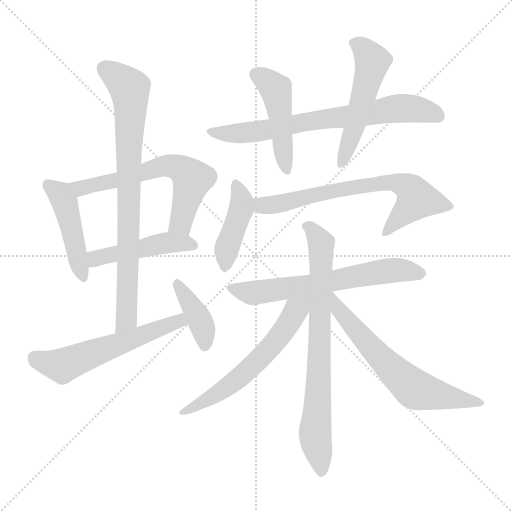
t = 0.00 s
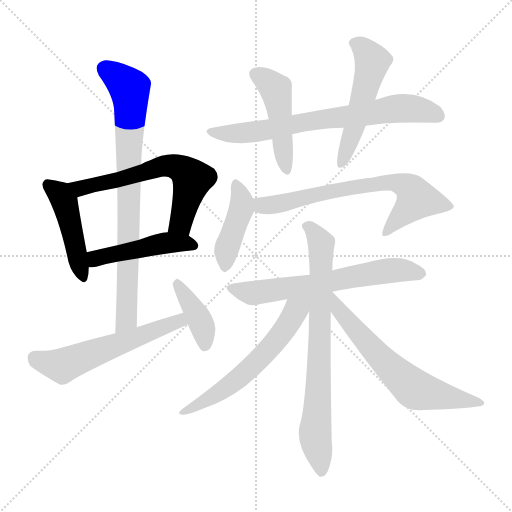
t = 2.18 s
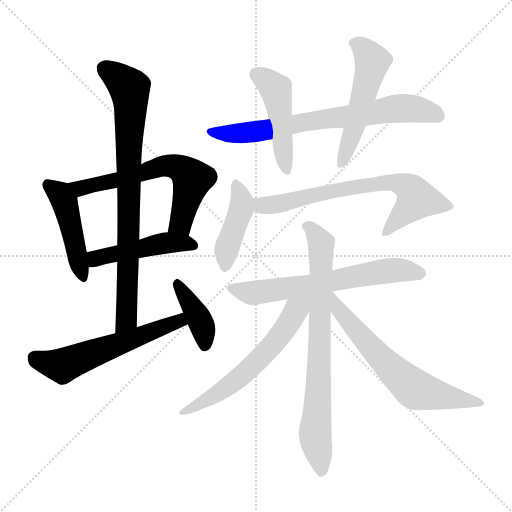
t = 4.36 s
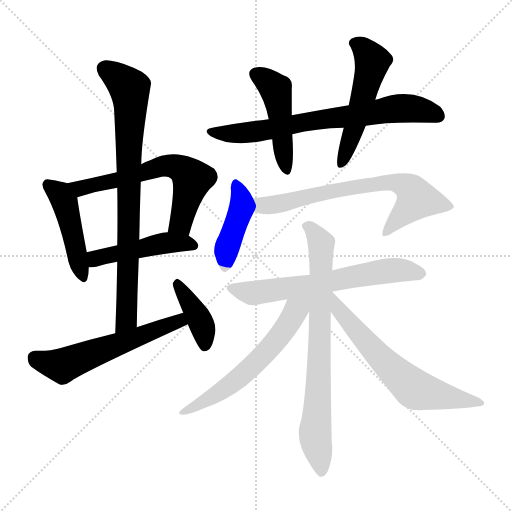
t = 6.53 s
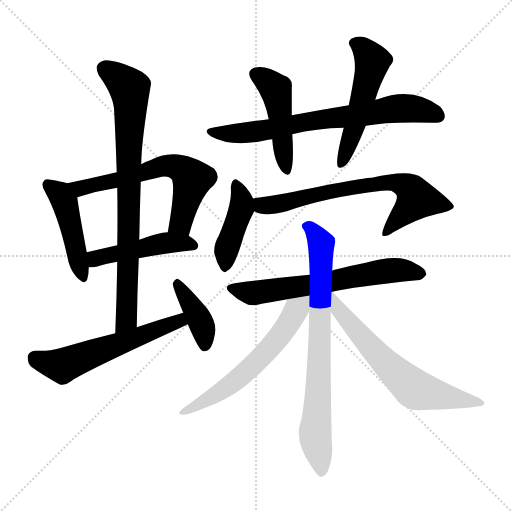
t = 8.71 s
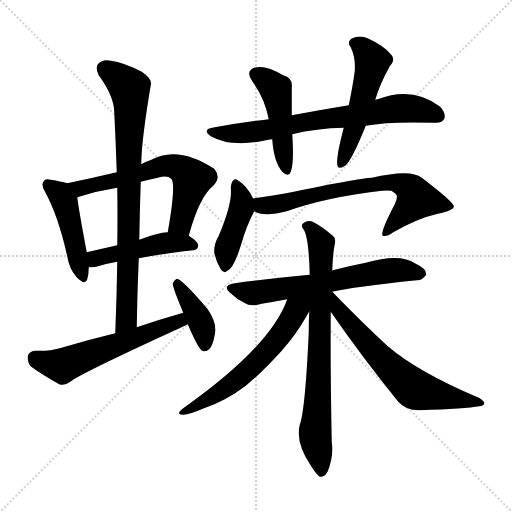
t = 10.89 s

The animated SVG that drew these frames (rendered in a browser with its animation timeline set to each time). Animation: 15 CSS @keyframes rules; one cycle of 10.89 s.

<svg version="1.1" viewBox="0 0 1024 1024" xmlns="http://www.w3.org/2000/svg">
  <g stroke="lightgray" stroke-dasharray="1,1" stroke-width="1" transform="scale(4, 4)">
    <line x1="0" y1="0" x2="256" y2="256"></line>
    <line x1="256" y1="0" x2="0" y2="256"></line>
    <line x1="128" y1="0" x2="128" y2="256"></line>
    <line x1="0" y1="128" x2="256" y2="128"></line>
  </g>
<g transform="scale(1, -1) translate(0, -900)">
   <style type="text/css">
    @keyframes keyframes0 {
      from {
       stroke: blue;
       stroke-dashoffset: 457;
       stroke-width: 128;
       }
       60% {
       animation-timing-function: step-end;
       stroke: blue;
       stroke-dashoffset: 0;
       stroke-width: 128;
       }
       to {
       stroke: black;
       stroke-width: 1024;
       }
       }
       #make-me-a-hanzi-animation-0 {
         animation: keyframes0 0.621908s both;
         animation-delay: 0.000000s;
         animation-timing-function: linear;
       }
    @keyframes keyframes1 {
      from {
       stroke: blue;
       stroke-dashoffset: 622;
       stroke-width: 128;
       }
       67% {
       animation-timing-function: step-end;
       stroke: blue;
       stroke-dashoffset: 0;
       stroke-width: 128;
       }
       to {
       stroke: black;
       stroke-width: 1024;
       }
       }
       #make-me-a-hanzi-animation-1 {
         animation: keyframes1 0.756185s both;
         animation-delay: 0.621908s;
         animation-timing-function: linear;
       }
    @keyframes keyframes2 {
      from {
       stroke: blue;
       stroke-dashoffset: 466;
       stroke-width: 128;
       }
       60% {
       animation-timing-function: step-end;
       stroke: blue;
       stroke-dashoffset: 0;
       stroke-width: 128;
       }
       to {
       stroke: black;
       stroke-width: 1024;
       }
       }
       #make-me-a-hanzi-animation-2 {
         animation: keyframes2 0.629232s both;
         animation-delay: 1.378092s;
         animation-timing-function: linear;
       }
    @keyframes keyframes3 {
      from {
       stroke: blue;
       stroke-dashoffset: 806;
       stroke-width: 128;
       }
       72% {
       animation-timing-function: step-end;
       stroke: blue;
       stroke-dashoffset: 0;
       stroke-width: 128;
       }
       to {
       stroke: black;
       stroke-width: 1024;
       }
       }
       #make-me-a-hanzi-animation-3 {
         animation: keyframes3 0.905924s both;
         animation-delay: 2.007324s;
         animation-timing-function: linear;
       }
    @keyframes keyframes4 {
      from {
       stroke: blue;
       stroke-dashoffset: 573;
       stroke-width: 128;
       }
       65% {
       animation-timing-function: step-end;
       stroke: blue;
       stroke-dashoffset: 0;
       stroke-width: 128;
       }
       to {
       stroke: black;
       stroke-width: 1024;
       }
       }
       #make-me-a-hanzi-animation-4 {
         animation: keyframes4 0.716309s both;
         animation-delay: 2.913249s;
         animation-timing-function: linear;
       }
    @keyframes keyframes5 {
      from {
       stroke: blue;
       stroke-dashoffset: 397;
       stroke-width: 128;
       }
       56% {
       animation-timing-function: step-end;
       stroke: blue;
       stroke-dashoffset: 0;
       stroke-width: 128;
       }
       to {
       stroke: black;
       stroke-width: 1024;
       }
       }
       #make-me-a-hanzi-animation-5 {
         animation: keyframes5 0.573079s both;
         animation-delay: 3.629557s;
         animation-timing-function: linear;
       }
    @keyframes keyframes6 {
      from {
       stroke: blue;
       stroke-dashoffset: 716;
       stroke-width: 128;
       }
       70% {
       animation-timing-function: step-end;
       stroke: blue;
       stroke-dashoffset: 0;
       stroke-width: 128;
       }
       to {
       stroke: black;
       stroke-width: 1024;
       }
       }
       #make-me-a-hanzi-animation-6 {
         animation: keyframes6 0.832682s both;
         animation-delay: 4.202637s;
         animation-timing-function: linear;
       }
    @keyframes keyframes7 {
      from {
       stroke: blue;
       stroke-dashoffset: 468;
       stroke-width: 128;
       }
       60% {
       animation-timing-function: step-end;
       stroke: blue;
       stroke-dashoffset: 0;
       stroke-width: 128;
       }
       to {
       stroke: black;
       stroke-width: 1024;
       }
       }
       #make-me-a-hanzi-animation-7 {
         animation: keyframes7 0.630859s both;
         animation-delay: 5.035319s;
         animation-timing-function: linear;
       }
    @keyframes keyframes8 {
      from {
       stroke: blue;
       stroke-dashoffset: 522;
       stroke-width: 128;
       }
       63% {
       animation-timing-function: step-end;
       stroke: blue;
       stroke-dashoffset: 0;
       stroke-width: 128;
       }
       to {
       stroke: black;
       stroke-width: 1024;
       }
       }
       #make-me-a-hanzi-animation-8 {
         animation: keyframes8 0.674805s both;
         animation-delay: 5.666178s;
         animation-timing-function: linear;
       }
    @keyframes keyframes9 {
      from {
       stroke: blue;
       stroke-dashoffset: 422;
       stroke-width: 128;
       }
       58% {
       animation-timing-function: step-end;
       stroke: blue;
       stroke-dashoffset: 0;
       stroke-width: 128;
       }
       to {
       stroke: black;
       stroke-width: 1024;
       }
       }
       #make-me-a-hanzi-animation-9 {
         animation: keyframes9 0.593424s both;
         animation-delay: 6.340983s;
         animation-timing-function: linear;
       }
    @keyframes keyframes10 {
      from {
       stroke: blue;
       stroke-dashoffset: 691;
       stroke-width: 128;
       }
       69% {
       animation-timing-function: step-end;
       stroke: blue;
       stroke-dashoffset: 0;
       stroke-width: 128;
       }
       to {
       stroke: black;
       stroke-width: 1024;
       }
       }
       #make-me-a-hanzi-animation-10 {
         animation: keyframes10 0.812337s both;
         animation-delay: 6.934408s;
         animation-timing-function: linear;
       }
    @keyframes keyframes11 {
      from {
       stroke: blue;
       stroke-dashoffset: 639;
       stroke-width: 128;
       }
       68% {
       animation-timing-function: step-end;
       stroke: blue;
       stroke-dashoffset: 0;
       stroke-width: 128;
       }
       to {
       stroke: black;
       stroke-width: 1024;
       }
       }
       #make-me-a-hanzi-animation-11 {
         animation: keyframes11 0.770020s both;
         animation-delay: 7.746745s;
         animation-timing-function: linear;
       }
    @keyframes keyframes12 {
      from {
       stroke: blue;
       stroke-dashoffset: 757;
       stroke-width: 128;
       }
       71% {
       animation-timing-function: step-end;
       stroke: blue;
       stroke-dashoffset: 0;
       stroke-width: 128;
       }
       to {
       stroke: black;
       stroke-width: 1024;
       }
       }
       #make-me-a-hanzi-animation-12 {
         animation: keyframes12 0.866048s both;
         animation-delay: 8.516764s;
         animation-timing-function: linear;
       }
    @keyframes keyframes13 {
      from {
       stroke: blue;
       stroke-dashoffset: 592;
       stroke-width: 128;
       }
       66% {
       animation-timing-function: step-end;
       stroke: blue;
       stroke-dashoffset: 0;
       stroke-width: 128;
       }
       to {
       stroke: black;
       stroke-width: 1024;
       }
       }
       #make-me-a-hanzi-animation-13 {
         animation: keyframes13 0.731771s both;
         animation-delay: 9.382813s;
         animation-timing-function: linear;
       }
    @keyframes keyframes14 {
      from {
       stroke: blue;
       stroke-dashoffset: 641;
       stroke-width: 128;
       }
       68% {
       animation-timing-function: step-end;
       stroke: blue;
       stroke-dashoffset: 0;
       stroke-width: 128;
       }
       to {
       stroke: black;
       stroke-width: 1024;
       }
       }
       #make-me-a-hanzi-animation-14 {
         animation: keyframes14 0.771647s both;
         animation-delay: 10.114583s;
         animation-timing-function: linear;
       }
</style>
<path d="M 134.5 533.5 Q 121.5 537.5 101.5 540.5 Q 89.5 543.5 87.5 537.5 Q 81.5 531.5 89.5 517.5 Q 116.5 468.5 134.5 387.5 Q 138.5 362.5 152.5 346.5 Q 170.5 327.5 174.5 341.5 Q 177.5 351.5 177.5 365.5 L 173.5 395.5 Q 157.5 480.5 154.5 505.5 C 151.5 528.5 151.5 528.5 134.5 533.5 Z" fill="lightgray"></path> 
<path d="M 377.5 428.5 Q 398.5 506.5 427.5 529.5 Q 442.5 545.5 428.5 562.5 Q 355.5 610.5 300.5 579.5 Q 290.5 576.5 282.5 571.5 L 233.5 555.5 Q 182.5 543.5 134.5 533.5 C 105.5 527.5 125.5 496.5 154.5 505.5 Q 194.5 518.5 234.5 524.5 L 281.5 536.5 Q 297.5 540.5 315.5 544.5 Q 334.5 550.5 342.5 542.5 Q 352.5 532.5 335.5 435.5 C 330.5 405.5 369.5 399.5 377.5 428.5 Z" fill="lightgray"></path> 
<path d="M 277.5 383.5 Q 323.5 392.5 386.5 399.5 Q 396.5 400.5 396.5 409.5 Q 396.5 416.5 377.5 428.5 L 335.5 435.5 Q 317.5 435.5 278.5 420.5 L 234.5 409.5 Q 203.5 402.5 173.5 395.5 C 144.5 388.5 147.5 364.5 177.5 365.5 Q 184.5 365.5 192.5 366.5 Q 210.5 372.5 234.5 376.5 L 277.5 383.5 Z" fill="lightgray"></path> 
<path d="M 273.5 245.5 Q 274.5 315.5 277.5 383.5 L 278.5 420.5 Q 279.5 480.5 281.5 536.5 L 282.5 571.5 Q 282.5 616.5 301.5 729.5 Q 305.5 741.5 283.5 756.5 Q 246.5 775.5 221.5 778.5 Q 205.5 782.5 196.5 772.5 Q 189.5 765.5 197.5 749.5 Q 228.5 706.5 228.5 675.5 Q 231.5 617.5 233.5 555.5 L 234.5 524.5 Q 235.5 469.5 234.5 409.5 L 234.5 376.5 Q 233.5 307.5 230.5 233.5 C 229.5 203.5 273.5 215.5 273.5 245.5 Z" fill="lightgray"></path> 
<path d="M 366.5 274.5 Q 320.5 261.5 273.5 245.5 L 230.5 233.5 Q 176.5 220.5 119.5 203.5 Q 100.5 197.5 70.5 198.5 Q 57.5 197.5 55.5 187.5 Q 54.5 174.5 62.5 166.5 Q 84.5 150.5 118.5 131.5 Q 128.5 127.5 140.5 136.5 Q 158.5 151.5 343.5 236.5 Q 359.5 243.5 375.5 251.5 C 402.5 264.5 395.5 282.5 366.5 274.5 Z" fill="lightgray"></path> 
<path d="M 375.5 251.5 Q 396.5 202.5 404.5 198.5 Q 411.5 195.5 418.5 201.5 Q 425.5 208.5 429.5 230.5 Q 435.5 251.5 415.5 281.5 Q 364.5 341.5 353.5 342.5 Q 349.5 341.5 345.5 333.5 Q 344.5 326.5 366.5 274.5 L 375.5 251.5 Z" fill="lightgray"></path> 
<path d="M 584.5 631.5 Q 632.5 643.5 687.5 644.5 L 731.5 648.5 Q 776.5 657.5 869.5 654.5 Q 884.5 653.5 888.5 662.5 Q 892.5 672.5 880.5 686.5 Q 825.5 728.5 755.5 701.5 Q 752.5 701.5 750.5 700.5 L 697.5 689.5 Q 642.5 680.5 583.5 669.5 L 537.5 661.5 Q 485.5 655.5 429.5 645.5 Q 401.5 641.5 421.5 627.5 Q 464.5 603.5 536.5 620.5 Q 539.5 621.5 544.5 621.5 L 584.5 631.5 Z" fill="lightgray"></path> 
<path d="M 544.5 621.5 Q 547.5 576.5 564.5 556.5 Q 577.5 544.5 581.5 556.5 Q 588.5 575.5 584.5 631.5 L 583.5 669.5 Q 583.5 700.5 583.5 724.5 Q 586.5 743.5 566.5 749.5 Q 529.5 771.5 508.5 764.5 Q 490.5 757.5 504.5 737.5 Q 529.5 703.5 537.5 661.5 L 544.5 621.5 Z" fill="lightgray"></path> 
<path d="M 687.5 644.5 Q 672.5 587.5 674.5 571.5 Q 675.5 558.5 691.5 569.5 Q 704.5 581.5 731.5 648.5 L 750.5 700.5 Q 759.5 731.5 779.5 767.5 Q 792.5 782.5 781.5 791.5 Q 769.5 807.5 735.5 823.5 Q 719.5 830.5 702.5 822.5 Q 693.5 815.5 701.5 805.5 Q 711.5 784.5 709.5 757.5 Q 705.5 727.5 697.5 689.5 L 687.5 644.5 Z" fill="lightgray"></path> 
<path d="M 506.5 502.5 Q 493.5 529.5 475.5 539.5 Q 471.5 543.5 466.5 539.5 Q 462.5 535.5 461.5 524.5 Q 465.5 494.5 437.5 428.5 Q 427.5 412.5 428.5 394.5 Q 432.5 375.5 441.5 361.5 Q 448.5 351.5 454.5 358.5 Q 466.5 361.5 481.5 408.5 Q 493.5 450.5 508.5 477.5 C 513.5 487.5 513.5 487.5 506.5 502.5 Z" fill="lightgray"></path> 
<path d="M 508.5 477.5 Q 527.5 465.5 573.5 477.5 Q 651.5 505.5 763.5 518.5 Q 776.5 519.5 782.5 518.5 Q 795.5 511.5 793.5 505.5 Q 794.5 502.5 789.5 491.5 Q 759.5 434.5 765.5 428.5 Q 772.5 425.5 786.5 435.5 Q 835.5 463.5 875.5 472.5 Q 908.5 479.5 907.5 487.5 Q 906.5 496.5 843.5 544.5 Q 821.5 562.5 743.5 544.5 Q 716.5 543.5 572.5 513.5 Q 539.5 507.5 507.5 503.5 Q 506.5 503.5 506.5 502.5 C 477.5 496.5 480.5 487.5 508.5 477.5 Z" fill="lightgray"></path> 
<path d="M 664.5 316.5 Q 706.5 326.5 833.5 339.5 Q 843.5 338.5 852.5 350.5 Q 853.5 362.5 831.5 372.5 Q 800.5 394.5 731.5 374.5 Q 700.5 368.5 669.5 360.5 Q 666.5 360.5 664.5 358.5 L 619.5 350.5 Q 529.5 341.5 469.5 333.5 Q 441.5 329.5 462.5 312.5 Q 472.5 302.5 488.5 294.5 Q 501.5 285.5 523.5 292.5 Q 547.5 296.5 574.5 301.5 L 664.5 316.5 Z" fill="lightgray"></path> 
<path d="M 664.5 358.5 Q 665.5 392.5 669.5 411.5 Q 672.5 423.5 665.5 428.5 Q 643.5 447.5 625.5 456.5 Q 615.5 460.5 606.5 453.5 Q 600.5 449.5 607.5 440.5 Q 617.5 425.5 619.5 350.5 L 618.5 277.5 Q 617.5 258.5 617.5 235.5 Q 610.5 79.5 599.5 50.5 Q 590.5 14.5 622.5 -32.5 Q 632.5 -48.5 639.5 -53.5 Q 649.5 -54.5 655.5 -42.5 Q 667.5 -12.5 663.5 15.5 Q 660.5 157.5 661.5 276.5 L 664.5 358.5 Z" fill="lightgray"></path> 
<path d="M 574.5 301.5 Q 541.5 207.5 366.5 83.5 Q 350.5 71.5 365.5 70.5 Q 375.5 69.5 410.5 84.5 Q 453.5 99.5 491.5 128.5 Q 524.5 155.5 562.5 197.5 Q 592.5 231.5 610.5 263.5 Q 614.5 270.5 618.5 277.5 C 640.5 315.5 597.5 360.5 574.5 301.5 Z" fill="lightgray"></path> 
<path d="M 661.5 276.5 Q 721.5 189.5 796.5 96.5 Q 812.5 78.5 839.5 79.5 Q 930.5 82.5 958.5 87.5 Q 967.5 88.5 968.5 93.5 Q 969.5 97.5 957.5 104.5 Q 834.5 156.5 774.5 208.5 Q 722.5 256.5 664.5 316.5 L 662.5 316.5 C 639.5 335.5 644.5 301.5 661.5 276.5 Z" fill="lightgray"></path> 
      <clipPath id="make-me-a-hanzi-clip-0">
      <path d="M 134.5 533.5 Q 121.5 537.5 101.5 540.5 Q 89.5 543.5 87.5 537.5 Q 81.5 531.5 89.5 517.5 Q 116.5 468.5 134.5 387.5 Q 138.5 362.5 152.5 346.5 Q 170.5 327.5 174.5 341.5 Q 177.5 351.5 177.5 365.5 L 173.5 395.5 Q 157.5 480.5 154.5 505.5 C 151.5 528.5 151.5 528.5 134.5 533.5 Z" fill="lightgray"></path>
      </clipPath>
      <path clip-path="url(#make-me-a-hanzi-clip-0)" d="M 96.5 530.5 L 115.5 516.5 L 128.5 495.5 L 164.5 347.5 " fill="none" id="make-me-a-hanzi-animation-0" stroke-dasharray="329 658" stroke-linecap="round"></path>

      <clipPath id="make-me-a-hanzi-clip-1">
      <path d="M 377.5 428.5 Q 398.5 506.5 427.5 529.5 Q 442.5 545.5 428.5 562.5 Q 355.5 610.5 300.5 579.5 Q 290.5 576.5 282.5 571.5 L 233.5 555.5 Q 182.5 543.5 134.5 533.5 C 105.5 527.5 125.5 496.5 154.5 505.5 Q 194.5 518.5 234.5 524.5 L 281.5 536.5 Q 297.5 540.5 315.5 544.5 Q 334.5 550.5 342.5 542.5 Q 352.5 532.5 335.5 435.5 C 330.5 405.5 369.5 399.5 377.5 428.5 Z" fill="lightgray"></path>
      </clipPath>
      <path clip-path="url(#make-me-a-hanzi-clip-1)" d="M 142.5 531.5 L 160.5 523.5 L 315.5 565.5 L 356.5 565.5 L 377.5 551.5 L 383.5 539.5 L 364.5 462.5 L 359.5 452.5 L 344.5 447.5 " fill="none" id="make-me-a-hanzi-animation-1" stroke-dasharray="494 988" stroke-linecap="round"></path>

      <clipPath id="make-me-a-hanzi-clip-2">
      <path d="M 277.5 383.5 Q 323.5 392.5 386.5 399.5 Q 396.5 400.5 396.5 409.5 Q 396.5 416.5 377.5 428.5 L 335.5 435.5 Q 317.5 435.5 278.5 420.5 L 234.5 409.5 Q 203.5 402.5 173.5 395.5 C 144.5 388.5 147.5 364.5 177.5 365.5 Q 184.5 365.5 192.5 366.5 Q 210.5 372.5 234.5 376.5 L 277.5 383.5 Z" fill="lightgray"></path>
      </clipPath>
      <path clip-path="url(#make-me-a-hanzi-clip-2)" d="M 182.5 389.5 L 191.5 382.5 L 332.5 414.5 L 386.5 409.5 " fill="none" id="make-me-a-hanzi-animation-2" stroke-dasharray="338 676" stroke-linecap="round"></path>

      <clipPath id="make-me-a-hanzi-clip-3">
      <path d="M 273.5 245.5 Q 274.5 315.5 277.5 383.5 L 278.5 420.5 Q 279.5 480.5 281.5 536.5 L 282.5 571.5 Q 282.5 616.5 301.5 729.5 Q 305.5 741.5 283.5 756.5 Q 246.5 775.5 221.5 778.5 Q 205.5 782.5 196.5 772.5 Q 189.5 765.5 197.5 749.5 Q 228.5 706.5 228.5 675.5 Q 231.5 617.5 233.5 555.5 L 234.5 524.5 Q 235.5 469.5 234.5 409.5 L 234.5 376.5 Q 233.5 307.5 230.5 233.5 C 229.5 203.5 273.5 215.5 273.5 245.5 Z" fill="lightgray"></path>
      </clipPath>
      <path clip-path="url(#make-me-a-hanzi-clip-3)" d="M 209.5 762.5 L 259.5 722.5 L 261.5 682.5 L 253.5 269.5 L 235.5 241.5 " fill="none" id="make-me-a-hanzi-animation-3" stroke-dasharray="678 1356" stroke-linecap="round"></path>

      <clipPath id="make-me-a-hanzi-clip-4">
      <path d="M 366.5 274.5 Q 320.5 261.5 273.5 245.5 L 230.5 233.5 Q 176.5 220.5 119.5 203.5 Q 100.5 197.5 70.5 198.5 Q 57.5 197.5 55.5 187.5 Q 54.5 174.5 62.5 166.5 Q 84.5 150.5 118.5 131.5 Q 128.5 127.5 140.5 136.5 Q 158.5 151.5 343.5 236.5 Q 359.5 243.5 375.5 251.5 C 402.5 264.5 395.5 282.5 366.5 274.5 Z" fill="lightgray"></path>
      </clipPath>
      <path clip-path="url(#make-me-a-hanzi-clip-4)" d="M 69.5 184.5 L 127.5 169.5 L 337.5 251.5 L 358.5 258.5 L 367.5 254.5 " fill="none" id="make-me-a-hanzi-animation-4" stroke-dasharray="445 890" stroke-linecap="round"></path>

      <clipPath id="make-me-a-hanzi-clip-5">
      <path d="M 375.5 251.5 Q 396.5 202.5 404.5 198.5 Q 411.5 195.5 418.5 201.5 Q 425.5 208.5 429.5 230.5 Q 435.5 251.5 415.5 281.5 Q 364.5 341.5 353.5 342.5 Q 349.5 341.5 345.5 333.5 Q 344.5 326.5 366.5 274.5 L 375.5 251.5 Z" fill="lightgray"></path>
      </clipPath>
      <path clip-path="url(#make-me-a-hanzi-clip-5)" d="M 353.5 334.5 L 398.5 262.5 L 407.5 238.5 L 409.5 208.5 " fill="none" id="make-me-a-hanzi-animation-5" stroke-dasharray="269 538" stroke-linecap="round"></path>

      <clipPath id="make-me-a-hanzi-clip-6">
      <path d="M 584.5 631.5 Q 632.5 643.5 687.5 644.5 L 731.5 648.5 Q 776.5 657.5 869.5 654.5 Q 884.5 653.5 888.5 662.5 Q 892.5 672.5 880.5 686.5 Q 825.5 728.5 755.5 701.5 Q 752.5 701.5 750.5 700.5 L 697.5 689.5 Q 642.5 680.5 583.5 669.5 L 537.5 661.5 Q 485.5 655.5 429.5 645.5 Q 401.5 641.5 421.5 627.5 Q 464.5 603.5 536.5 620.5 Q 539.5 621.5 544.5 621.5 L 584.5 631.5 Z" fill="lightgray"></path>
      </clipPath>
      <path clip-path="url(#make-me-a-hanzi-clip-6)" d="M 423.5 637.5 L 454.5 632.5 L 507.5 635.5 L 608.5 656.5 L 800.5 683.5 L 849.5 679.5 L 876.5 668.5 " fill="none" id="make-me-a-hanzi-animation-6" stroke-dasharray="588 1176" stroke-linecap="round"></path>

      <clipPath id="make-me-a-hanzi-clip-7">
      <path d="M 544.5 621.5 Q 547.5 576.5 564.5 556.5 Q 577.5 544.5 581.5 556.5 Q 588.5 575.5 584.5 631.5 L 583.5 669.5 Q 583.5 700.5 583.5 724.5 Q 586.5 743.5 566.5 749.5 Q 529.5 771.5 508.5 764.5 Q 490.5 757.5 504.5 737.5 Q 529.5 703.5 537.5 661.5 L 544.5 621.5 Z" fill="lightgray"></path>
      </clipPath>
      <path clip-path="url(#make-me-a-hanzi-clip-7)" d="M 513.5 750.5 L 533.5 739.5 L 552.5 718.5 L 573.5 559.5 " fill="none" id="make-me-a-hanzi-animation-7" stroke-dasharray="340 680" stroke-linecap="round"></path>

      <clipPath id="make-me-a-hanzi-clip-8">
      <path d="M 687.5 644.5 Q 672.5 587.5 674.5 571.5 Q 675.5 558.5 691.5 569.5 Q 704.5 581.5 731.5 648.5 L 750.5 700.5 Q 759.5 731.5 779.5 767.5 Q 792.5 782.5 781.5 791.5 Q 769.5 807.5 735.5 823.5 Q 719.5 830.5 702.5 822.5 Q 693.5 815.5 701.5 805.5 Q 711.5 784.5 709.5 757.5 Q 705.5 727.5 697.5 689.5 L 687.5 644.5 Z" fill="lightgray"></path>
      </clipPath>
      <path clip-path="url(#make-me-a-hanzi-clip-8)" d="M 708.5 813.5 L 724.5 805.5 L 744.5 776.5 L 683.5 572.5 " fill="none" id="make-me-a-hanzi-animation-8" stroke-dasharray="394 788" stroke-linecap="round"></path>

      <clipPath id="make-me-a-hanzi-clip-9">
      <path d="M 506.5 502.5 Q 493.5 529.5 475.5 539.5 Q 471.5 543.5 466.5 539.5 Q 462.5 535.5 461.5 524.5 Q 465.5 494.5 437.5 428.5 Q 427.5 412.5 428.5 394.5 Q 432.5 375.5 441.5 361.5 Q 448.5 351.5 454.5 358.5 Q 466.5 361.5 481.5 408.5 Q 493.5 450.5 508.5 477.5 C 513.5 487.5 513.5 487.5 506.5 502.5 Z" fill="lightgray"></path>
      </clipPath>
      <path clip-path="url(#make-me-a-hanzi-clip-9)" d="M 471.5 529.5 L 483.5 494.5 L 452.5 399.5 L 450.5 370.5 " fill="none" id="make-me-a-hanzi-animation-9" stroke-dasharray="294 588" stroke-linecap="round"></path>

      <clipPath id="make-me-a-hanzi-clip-10">
      <path d="M 508.5 477.5 Q 527.5 465.5 573.5 477.5 Q 651.5 505.5 763.5 518.5 Q 776.5 519.5 782.5 518.5 Q 795.5 511.5 793.5 505.5 Q 794.5 502.5 789.5 491.5 Q 759.5 434.5 765.5 428.5 Q 772.5 425.5 786.5 435.5 Q 835.5 463.5 875.5 472.5 Q 908.5 479.5 907.5 487.5 Q 906.5 496.5 843.5 544.5 Q 821.5 562.5 743.5 544.5 Q 716.5 543.5 572.5 513.5 Q 539.5 507.5 507.5 503.5 Q 506.5 503.5 506.5 502.5 C 477.5 496.5 480.5 487.5 508.5 477.5 Z" fill="lightgray"></path>
      </clipPath>
      <path clip-path="url(#make-me-a-hanzi-clip-10)" d="M 513.5 496.5 L 525.5 488.5 L 546.5 489.5 L 634.5 513.5 L 756.5 533.5 L 807.5 530.5 L 824.5 517.5 L 832.5 499.5 L 769.5 431.5 " fill="none" id="make-me-a-hanzi-animation-10" stroke-dasharray="563 1126" stroke-linecap="round"></path>

      <clipPath id="make-me-a-hanzi-clip-11">
      <path d="M 664.5 316.5 Q 706.5 326.5 833.5 339.5 Q 843.5 338.5 852.5 350.5 Q 853.5 362.5 831.5 372.5 Q 800.5 394.5 731.5 374.5 Q 700.5 368.5 669.5 360.5 Q 666.5 360.5 664.5 358.5 L 619.5 350.5 Q 529.5 341.5 469.5 333.5 Q 441.5 329.5 462.5 312.5 Q 472.5 302.5 488.5 294.5 Q 501.5 285.5 523.5 292.5 Q 547.5 296.5 574.5 301.5 L 664.5 316.5 Z" fill="lightgray"></path>
      </clipPath>
      <path clip-path="url(#make-me-a-hanzi-clip-11)" d="M 464.5 323.5 L 502.5 313.5 L 653.5 334.5 L 763.5 357.5 L 809.5 359.5 L 841.5 352.5 " fill="none" id="make-me-a-hanzi-animation-11" stroke-dasharray="511 1022" stroke-linecap="round"></path>

      <clipPath id="make-me-a-hanzi-clip-12">
      <path d="M 664.5 358.5 Q 665.5 392.5 669.5 411.5 Q 672.5 423.5 665.5 428.5 Q 643.5 447.5 625.5 456.5 Q 615.5 460.5 606.5 453.5 Q 600.5 449.5 607.5 440.5 Q 617.5 425.5 619.5 350.5 L 618.5 277.5 Q 617.5 258.5 617.5 235.5 Q 610.5 79.5 599.5 50.5 Q 590.5 14.5 622.5 -32.5 Q 632.5 -48.5 639.5 -53.5 Q 649.5 -54.5 655.5 -42.5 Q 667.5 -12.5 663.5 15.5 Q 660.5 157.5 661.5 276.5 L 664.5 358.5 Z" fill="lightgray"></path>
      </clipPath>
      <path clip-path="url(#make-me-a-hanzi-clip-12)" d="M 614.5 447.5 L 642.5 410.5 L 630.5 39.5 L 641.5 -43.5 " fill="none" id="make-me-a-hanzi-animation-12" stroke-dasharray="629 1258" stroke-linecap="round"></path>

      <clipPath id="make-me-a-hanzi-clip-13">
      <path d="M 574.5 301.5 Q 541.5 207.5 366.5 83.5 Q 350.5 71.5 365.5 70.5 Q 375.5 69.5 410.5 84.5 Q 453.5 99.5 491.5 128.5 Q 524.5 155.5 562.5 197.5 Q 592.5 231.5 610.5 263.5 Q 614.5 270.5 618.5 277.5 C 640.5 315.5 597.5 360.5 574.5 301.5 Z" fill="lightgray"></path>
      </clipPath>
      <path clip-path="url(#make-me-a-hanzi-clip-13)" d="M 612.5 301.5 L 559.5 228.5 L 501.5 164.5 L 449.5 122.5 L 369.5 76.5 " fill="none" id="make-me-a-hanzi-animation-13" stroke-dasharray="464 928" stroke-linecap="round"></path>

      <clipPath id="make-me-a-hanzi-clip-14">
      <path d="M 661.5 276.5 Q 721.5 189.5 796.5 96.5 Q 812.5 78.5 839.5 79.5 Q 930.5 82.5 958.5 87.5 Q 967.5 88.5 968.5 93.5 Q 969.5 97.5 957.5 104.5 Q 834.5 156.5 774.5 208.5 Q 722.5 256.5 664.5 316.5 L 662.5 316.5 C 639.5 335.5 644.5 301.5 661.5 276.5 Z" fill="lightgray"></path>
      </clipPath>
      <path clip-path="url(#make-me-a-hanzi-clip-14)" d="M 664.5 309.5 L 677.5 279.5 L 724.5 224.5 L 823.5 125.5 L 871.5 110.5 L 960.5 96.5 " fill="none" id="make-me-a-hanzi-animation-14" stroke-dasharray="513 1026" stroke-linecap="round"></path>

</g>
</svg>
